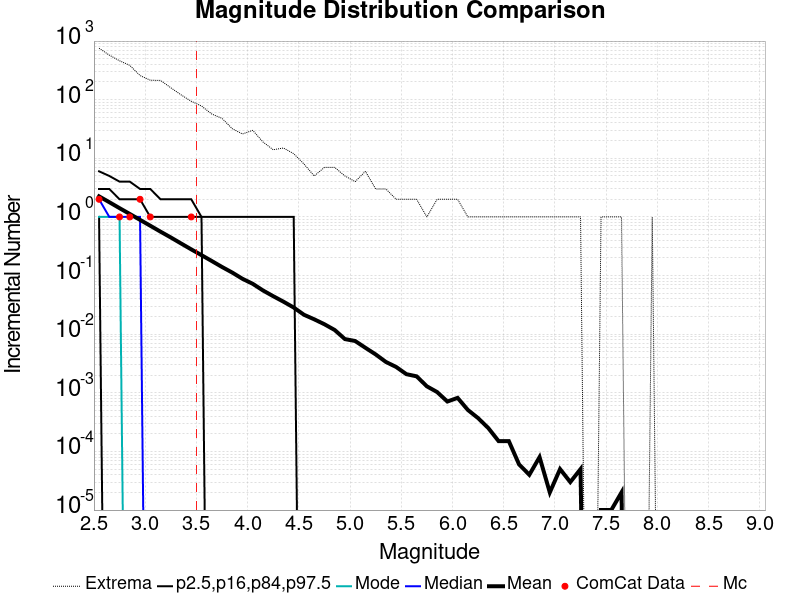

Values plotted in this chart, from the file beside it:
Magnitude, ComCat Data, Simulation Mean, Simulation Median, Simulation Mode, Simulation Minimum, Simulation Maximum, 2.5 %-ile, 16 %-ile, 84 %-ile, 97.5 %-ile
2.55, 2.0, 2.244, 2.0, 1.0, 0.0, 755.0, 0.0, 1.0, 3.0, 6.0
2.65, 0.0, 1.785, 1.0, 1.0, 0.0, 576.0, 0.0, 0.0, 3.0, 5.0
2.75, 1.0, 1.412, 1.0, 1.0, 0.0, 461.0, 0.0, 0.0, 2.0, 4.0
2.85, 1.0, 1.124, 1.0, 0.0, 0.0, 385.0, 0.0, 0.0, 2.0, 4.0
2.95, 2.0, 0.8912, 1.0, 0.0, 0.0, 258.0, 0.0, 0.0, 2.0, 3.0
3.05, 1.0, 0.7078, 0.0, 0.0, 0.0, 215.0, 0.0, 0.0, 1.0, 3.0
3.15, 0.0, 0.5606, 0.0, 0.0, 0.0, 213.0, 0.0, 0.0, 1.0, 2.0
3.25, 0.0, 0.4469, 0.0, 0.0, 0.0, 160.0, 0.0, 0.0, 1.0, 2.0
3.35, 0.0, 0.3532, 0.0, 0.0, 0.0, 121.0, 0.0, 0.0, 1.0, 2.0
3.45, 1.0, 0.2797, 0.0, 0.0, 0.0, 94.0, 0.0, 0.0, 1.0, 2.0
3.55, 0.0, 0.2229, 0.0, 0.0, 0.0, 78.0, 0.0, 0.0, 1.0, 1.0
3.65, 0.0, 0.1771, 0.0, 0.0, 0.0, 57.0, 0.0, 0.0, 0.0, 1.0
3.75, 0.0, 0.1401, 0.0, 0.0, 0.0, 48.0, 0.0, 0.0, 0.0, 1.0
3.85, 0.0, 0.1125, 0.0, 0.0, 0.0, 32.0, 0.0, 0.0, 0.0, 1.0
3.95, 0.0, 0.08803, 0.0, 0.0, 0.0, 26.0, 0.0, 0.0, 0.0, 1.0
4.05, 0.0, 0.07232, 0.0, 0.0, 0.0, 30.0, 0.0, 0.0, 0.0, 1.0
4.15, 0.0, 0.05574, 0.0, 0.0, 0.0, 19.0, 0.0, 0.0, 0.0, 1.0
4.25, 0.0, 0.04447, 0.0, 0.0, 0.0, 14.0, 0.0, 0.0, 0.0, 1.0
4.35, 0.0, 0.03586, 0.0, 0.0, 0.0, 15.0, 0.0, 0.0, 0.0, 1.0
4.45, 0.0, 0.0285, 0.0, 0.0, 0.0, 12.0, 0.0, 0.0, 0.0, 1.0
4.55, 0.0, 0.02145, 0.0, 0.0, 0.0, 8.0, 0.0, 0.0, 0.0, 0.0
4.65, 0.0, 0.01795, 0.0, 0.0, 0.0, 5.0, 0.0, 0.0, 0.0, 0.0
4.75, 0.0, 0.01477, 0.0, 0.0, 0.0, 7.0, 0.0, 0.0, 0.0, 0.0
4.85, 0.0, 0.01179, 0.0, 0.0, 0.0, 7.0, 0.0, 0.0, 0.0, 0.0
4.95, 0.0, 0.00825, 0.0, 0.0, 0.0, 5.0, 0.0, 0.0, 0.0, 0.0
5.05, 0.0, 0.00765, 0.0, 0.0, 0.0, 4.0, 0.0, 0.0, 0.0, 0.0
5.15, 0.0, 0.00586, 0.0, 0.0, 0.0, 6.0, 0.0, 0.0, 0.0, 0.0
5.25, 0.0, 0.00452, 0.0, 0.0, 0.0, 3.0, 0.0, 0.0, 0.0, 0.0
5.35, 0.0, 0.00336, 0.0, 0.0, 0.0, 3.0, 0.0, 0.0, 0.0, 0.0
5.45, 0.0, 0.00276, 0.0, 0.0, 0.0, 2.0, 0.0, 0.0, 0.0, 0.0
5.55, 0.0, 0.00208, 0.0, 0.0, 0.0, 2.0, 0.0, 0.0, 0.0, 0.0
5.65, 0.0, 0.00191, 0.0, 0.0, 0.0, 2.0, 0.0, 0.0, 0.0, 0.0
5.75, 0.0, 0.00129, 0.0, 0.0, 0.0, 1.0, 0.0, 0.0, 0.0, 0.0
5.85, 0.0, 0.00103, 0.0, 0.0, 0.0, 2.0, 0.0, 0.0, 0.0, 0.0
5.95, 0.0, 7.1E-4, 0.0, 0.0, 0.0, 2.0, 0.0, 0.0, 0.0, 0.0
6.05, 0.0, 8.2E-4, 0.0, 0.0, 0.0, 2.0, 0.0, 0.0, 0.0, 0.0
6.15, 0.0, 5.1E-4, 0.0, 0.0, 0.0, 1.0, 0.0, 0.0, 0.0, 0.0
6.25, 0.0, 3.7E-4, 0.0, 0.0, 0.0, 1.0, 0.0, 0.0, 0.0, 0.0
6.35, 0.0, 2.5E-4, 0.0, 0.0, 0.0, 1.0, 0.0, 0.0, 0.0, 0.0
6.45, 0.0, 1.5E-4, 0.0, 0.0, 0.0, 1.0, 0.0, 0.0, 0.0, 0.0
6.55, 0.0, 1.5E-4, 0.0, 0.0, 0.0, 1.0, 0.0, 0.0, 0.0, 0.0
6.65, 0.0, 6.0E-5, 0.0, 0.0, 0.0, 1.0, 0.0, 0.0, 0.0, 0.0
6.75, 0.0, 4.0E-5, 0.0, 0.0, 0.0, 1.0, 0.0, 0.0, 0.0, 0.0
6.85, 0.0, 8.0E-5, 0.0, 0.0, 0.0, 1.0, 0.0, 0.0, 0.0, 0.0
6.95, 0.0, 2.0E-5, 0.0, 0.0, 0.0, 1.0, 0.0, 0.0, 0.0, 0.0
7.05, 0.0, 5.0E-5, 0.0, 0.0, 0.0, 1.0, 0.0, 0.0, 0.0, 0.0
7.15, 0.0, 3.0E-5, 0.0, 0.0, 0.0, 1.0, 0.0, 0.0, 0.0, 0.0
7.25, 0.0, 5.0E-5, 0.0, 0.0, 0.0, 1.0, 0.0, 0.0, 0.0, 0.0
7.35, 0.0, 0.0, 0.0, 0.0, 0.0, 0.0, 0.0, 0.0, 0.0, 0.0
7.45, 0.0, 1.0E-5, 0.0, 0.0, 0.0, 1.0, 0.0, 0.0, 0.0, 0.0
7.55, 0.0, 1.0E-5, 0.0, 0.0, 0.0, 1.0, 0.0, 0.0, 0.0, 0.0
7.65, 0.0, 2.0E-5, 0.0, 0.0, 0.0, 1.0, 0.0, 0.0, 0.0, 0.0
7.75, 0.0, 0.0, 0.0, 0.0, 0.0, 0.0, 0.0, 0.0, 0.0, 0.0
7.85, 0.0, 0.0, 0.0, 0.0, 0.0, 0.0, 0.0, 0.0, 0.0, 0.0
7.95, 0.0, 1.0E-5, 0.0, 0.0, 0.0, 1.0, 0.0, 0.0, 0.0, 0.0
8.05, 0.0, 0.0, 0.0, 0.0, 0.0, 0.0, 0.0, 0.0, 0.0, 0.0
8.15, 0.0, 0.0, 0.0, 0.0, 0.0, 0.0, 0.0, 0.0, 0.0, 0.0
8.25, 0.0, 0.0, 0.0, 0.0, 0.0, 0.0, 0.0, 0.0, 0.0, 0.0
8.35, 0.0, 0.0, 0.0, 0.0, 0.0, 0.0, 0.0, 0.0, 0.0, 0.0
8.45, 0.0, 0.0, 0.0, 0.0, 0.0, 0.0, 0.0, 0.0, 0.0, 0.0
... 6 more rows
